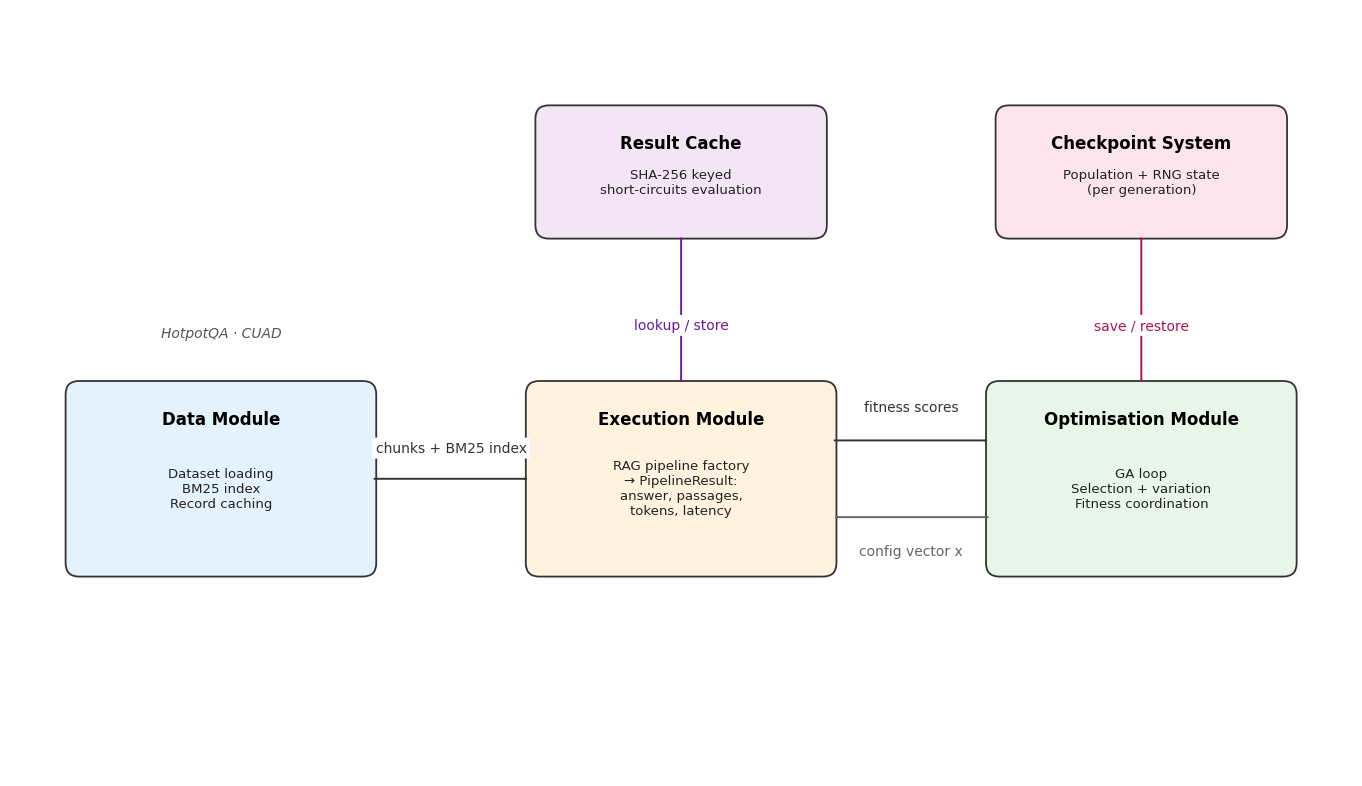

Recreate this plot in Python.
"""Generate the RAG-Evo system architecture diagram.

Three main modules (Data, Execution, Optimisation) on a horizontal flow,
plus two side layers (Result Cache, Checkpoint System). Clean, minimal
style — rounded boxes and labelled arrows. Saved at 300 DPI to
``results/figures/system_architecture.png``.

Run from project root:
    python scripts/generate_system_architecture.py
"""

from __future__ import annotations

from pathlib import Path

import matplotlib as mpl

mpl.use("Agg")

import matplotlib.pyplot as plt  # noqa: E402
from matplotlib.patches import FancyArrowPatch, FancyBboxPatch  # noqa: E402

OUT = Path("results/figures/system_architecture.png")
OUT.parent.mkdir(parents=True, exist_ok=True)

plt.rcParams["font.size"] = 11
plt.rcParams["font.family"] = "DejaVu Sans"

# Palette — soft, light fills with dark strokes.
C_DATA = "#E3F2FD"
C_EXEC = "#FFF3E0"
C_OPT = "#E8F5E9"
C_CACHE = "#F3E5F5"
C_CKPT = "#FCE4EC"

EDGE = "#333333"
ARROW_BLACK = "#333333"
ARROW_GREY = "#666666"
ARROW_PURPLE = "#6A1B9A"
ARROW_MAGENTA = "#AD1457"


def _box(ax, cx, cy, w, h, title, sub, fc):
    ax.add_patch(
        FancyBboxPatch(
            (cx - w / 2, cy - h / 2), w, h,
            boxstyle="round,pad=0.02,rounding_size=0.14",
            linewidth=1.3, edgecolor=EDGE, facecolor=fc,
        )
    )
    ax.text(
        cx, cy + h / 2 - 0.28, title,
        ha="center", va="top", fontsize=12, fontweight="bold",
    )
    ax.text(
        cx, cy - 0.1, sub,
        ha="center", va="center", fontsize=9.5, color="#222222",
    )


def _arrow(ax, start, end, label, label_xy, color=ARROW_BLACK, style="->"):
    ax.add_patch(
        FancyArrowPatch(
            start, end,
            arrowstyle=f"{style},head_width=0.32,head_length=0.48",
            linewidth=1.4, color=color,
            connectionstyle="arc3,rad=0.0",
            shrinkA=0, shrinkB=0,
        )
    )
    if label:
        ax.text(
            *label_xy, label,
            ha="center", va="center", fontsize=10, color=color,
            bbox={
                "boxstyle": "round,pad=0.25",
                "facecolor": "white",
                "edgecolor": "none",
            },
        )


def main() -> None:
    fig, ax = plt.subplots(figsize=(14, 8))
    ax.set_xlim(0, 14)
    ax.set_ylim(0, 8)
    ax.set_aspect("equal")
    ax.axis("off")

    # Module sizes.
    mw, mh = 3.2, 2.0
    sw, sh = 3.0, 1.35

    # Positions.
    data = (2.2, 3.1)
    exec_ = (7.0, 3.1)
    opt = (11.8, 3.1)
    cache = (7.0, 6.3)
    ckpt = (11.8, 6.3)

    # Modules.
    _box(
        ax, *data, mw, mh,
        "Data Module",
        "Dataset loading\nBM25 index\nRecord caching",
        C_DATA,
    )
    _box(
        ax, *exec_, mw, mh,
        "Execution Module",
        "RAG pipeline factory\n→ PipelineResult:\nanswer, passages,\ntokens, latency",
        C_EXEC,
    )
    _box(
        ax, *opt, mw, mh,
        "Optimisation Module",
        "GA loop\nSelection + variation\nFitness coordination",
        C_OPT,
    )

    # Side layers.
    _box(
        ax, *cache, sw, sh,
        "Result Cache",
        "SHA-256 keyed\nshort-circuits evaluation",
        C_CACHE,
    )
    _box(
        ax, *ckpt, sw, sh,
        "Checkpoint System",
        "Population + RNG state\n(per generation)",
        C_CKPT,
    )

    # ── Main horizontal flow ────────────────────────────────────────────
    # Data → Execution
    _arrow(
        ax,
        (data[0] + mw / 2, data[1]),
        (exec_[0] - mw / 2, exec_[1]),
        "chunks + BM25 index",
        ((data[0] + exec_[0]) / 2, data[1] + 0.32),
    )
    # Execution → Optimisation (upper path: results)
    _arrow(
        ax,
        (exec_[0] + mw / 2, exec_[1] + 0.4),
        (opt[0] - mw / 2, opt[1] + 0.4),
        "fitness scores",
        ((exec_[0] + opt[0]) / 2, exec_[1] + 0.75),
    )
    # Optimisation → Execution (lower path: dispatch)
    _arrow(
        ax,
        (opt[0] - mw / 2, opt[1] - 0.4),
        (exec_[0] + mw / 2, exec_[1] - 0.4),
        "config vector x",
        ((exec_[0] + opt[0]) / 2, exec_[1] - 0.75),
        color=ARROW_GREY,
    )

    # ── Side layers ─────────────────────────────────────────────────────
    # Result Cache ↔ Execution (intercepts the dispatch→result cycle)
    _arrow(
        ax,
        (cache[0], cache[1] - sh / 2),
        (exec_[0], exec_[1] + mh / 2),
        "lookup / store",
        ((cache[0] + exec_[0]) / 2, (cache[1] + exec_[1]) / 2),
        color=ARROW_PURPLE, style="<->",
    )
    # Checkpoint ↔ Optimisation
    _arrow(
        ax,
        (ckpt[0], ckpt[1] - sh / 2),
        (opt[0], opt[1] + mh / 2),
        "save / restore",
        ((ckpt[0] + opt[0]) / 2, (ckpt[1] + opt[1]) / 2),
        color=ARROW_MAGENTA, style="<->",
    )

    # External dataset label above the Data Module.
    ax.text(
        data[0], data[1] + mh / 2 + 0.45,
        "HotpotQA · CUAD",
        ha="center", va="bottom",
        fontsize=10, style="italic", color="#555555",
    )

    fig.tight_layout()
    fig.savefig(OUT, dpi=300, bbox_inches="tight")
    plt.close(fig)
    print(f"Saved {OUT}")


if __name__ == "__main__":
    main()
